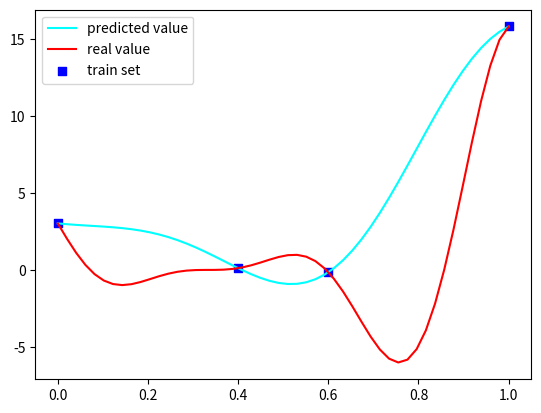

Source code (Python):
import numpy as np
import matplotlib.pyplot as plt
from scipy.optimize import minimize
from mpl_toolkits.mplot3d import Axes3D


def gaussian(x1, x2, theta):
    list_result = []
    if x1.shape[-1] != 1:
        for x1_ele in x1:
            list_result.append(np.exp(np.sum(-theta * (x1_ele - x2) ** 2, axis=-1)).ravel())
    else:
        for x1_ele in x1:
            list_result.append(np.exp(-theta * (x1_ele - x2) ** 2).ravel())
    return np.asarray(list_result)


func = {"gs": gaussian}


# str_no_s = ['linear', 'cubic', 'square', 'linear_abs']


class Kriging(object):
    def __init__(self, kernal='gs', theta=0.1, p=2):
        self.krg = func[kernal]
        self.X = None
        self.Y = None
        self.theta = theta
        self.beta = None
        self.sigma2 = None
        self.inverse_matrix = None
        self.F = None

    def negative_log_likelihood_loss(self, _theta):
        self.theta = _theta
        correlation_matrix = self.krg(self.X, self.X, self.theta) + 1e-8 * np.eye(len(self.X))
        inverse_matrix = np.linalg.inv(correlation_matrix)
        # 均值
        self.beta = self.F.T.dot(inverse_matrix).dot(self.Y) / (self.F.T.dot(inverse_matrix).dot(self.F))
        # print(self.beta)
        # 方差
        self.sigma2 = ((self.Y - self.F.dot(self.beta)).T.dot(inverse_matrix).dot(self.Y - self.F.dot(self.beta))) / \
                      self.F.shape[0]
        # print(self.sigma2)
        R = np.linalg.det(correlation_matrix)
        return np.log(self.sigma2) * (self.F.shape[0] / 2) + 1 / 2 * np.log(R)

    def train(self, x, y):
        self.X = np.asarray(x)
        self.Y = np.asarray(y).reshape(-1, 1)
        self.F = np.ones(x.shape[0]).reshape(-1, 1)
        # 拟牛顿法：BFGS
        # 未知方法
        res = minimize(self.negative_log_likelihood_loss, self.theta,
                       bounds=[(0.1, 10)],
                       method='L-BFGS-B')
        # 牛顿-共轭梯度法：Newton-CG
        # res = minimize(self.negative_log_likelihood_loss, self.parameter, method='nelder-mead')
        # 单纯形法：Nelder-Mead
        # res = minimize(self.fitness, self.parameters, method='BFGS')
        self.theta = res.x
        correlation_matrix = self.krg(self.X, self.X, self.theta)
        self.inverse_matrix = np.linalg.inv(correlation_matrix)
        self.beta = self.F.T.dot(self.inverse_matrix).dot(self.Y) / (self.F.T.dot(self.inverse_matrix).dot(self.F))
        return [self.beta.tolist(), self.theta.tolist(), self.inverse_matrix.tolist(), self.F.tolist()]

    def predict(self, x_pre):
        # 相关向量
        vector = self.krg(self.X, np.asarray(x_pre), self.theta)
        # 预测值
        y_pre = self.beta + vector.T.dot(self.inverse_matrix).dot(
            self.Y - self.F.dot(self.beta))
        return y_pre


if __name__ == "__main__":
    def curve(x):
        return (6 * x - 2) ** 2 * np.sin(12 * x - 4)


    # def curve(x):
    #     return np.sum((6 * x - 2) ** 2 * np.sin(12 * x - 4), axis=-1)

    parameter = np.array([0.3])
    x_real = np.linspace(0, 1).reshape(-1, 1)
    y_real = curve(x_real).reshape(-1, 1)
    # x_train = np.array([0,0.1, 0.2, 0.3, 0.4, 0.5, 0.6, 0.7, 0.8, 0.9, 1]).reshape(-1, 1)
    x_train = np.array([0, 0.4, 0.6, 1]).reshape(-1, 1)
    y_train = curve(x_train)
    # y_train = np.asarray([1, 1, 1, 1])
    # print(y_train)

    kriging = Kriging()
    kriging.train(x_train, y_train)

    x_pred = np.linspace(0, 1).reshape(-1, 1)
    y_pred = kriging.predict(x_pred)


    # R^2
    def r2(data_real, data_predict):
        RSS = np.sum((data_predict - data_real) ** 2)
        TSS = np.sum((data_real - np.average(data_real)) ** 2)
        return 1 - RSS / TSS


    # plt.plot(range(x_pred.shape[0]), y_pred, color='#00ffff', label='predicted value', linestyle='-')
    # plt.plot(range(x_real.shape[0]), y_real, color='#ff0000', label='real value', linestyle='-')
    # plt.scatter(range(x_train.shape[0]), y_train, color='#0000ff', label='train set', marker='s')

    # print(y_real)
    # print(y_pred)
    # print(r2(y_real, y_pred))
    plt.plot(x_pred, y_pred, color='#00ffff', label='predicted value', linestyle='-')
    plt.plot(x_real, y_real, color='#ff0000', label='real value', linestyle='-')
    plt.scatter(x_train, y_train, color='#0000ff', label='train set', marker='s')
    plt.legend()
    plt.show()
